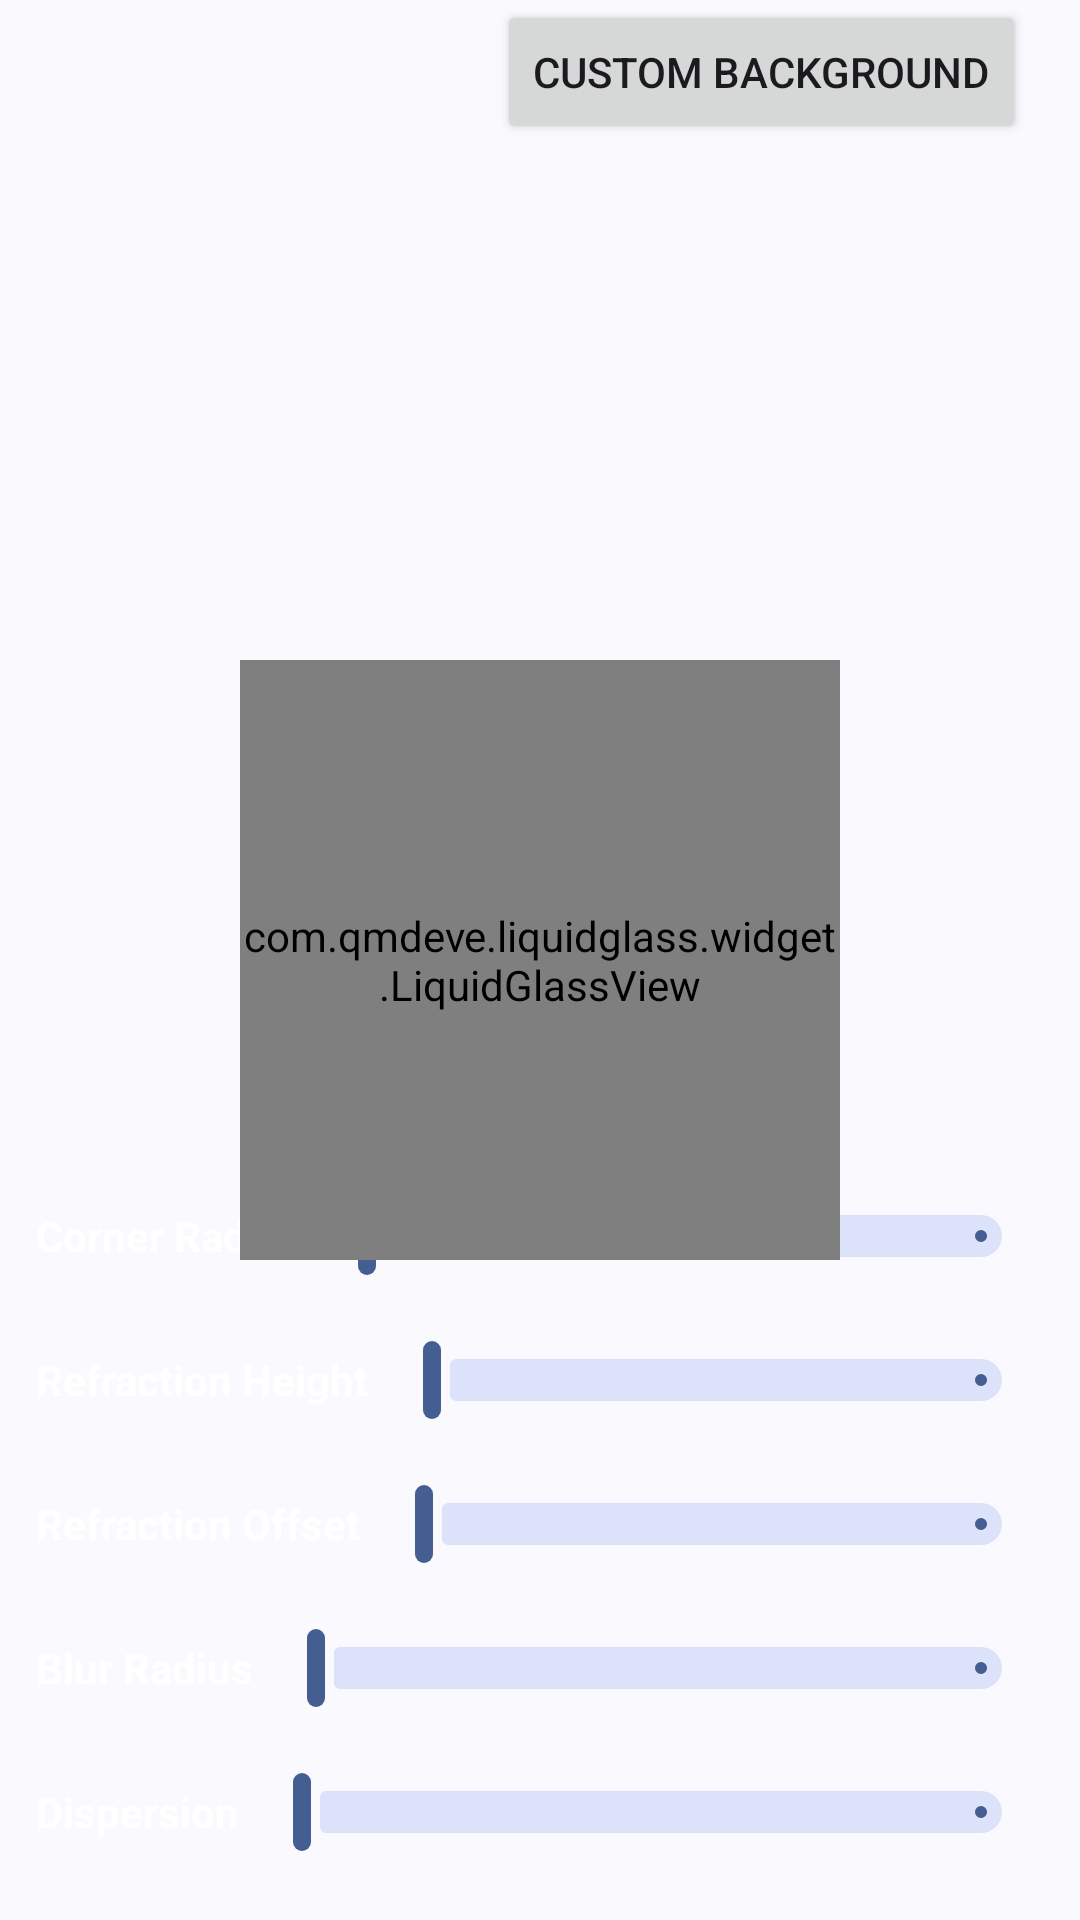

This screen was rendered from an Android layout file. Write that file and the resources it references.
<!-- AndroidManifest.xml: application theme Theme.LiquidGlassView -->
<!-- res/layout/activity_liquid_glass_view.xml -->
<?xml version="1.0" encoding="utf-8"?>
<RelativeLayout xmlns:android="http://schemas.android.com/apk/res/android"
    xmlns:app="http://schemas.android.com/apk/res-auto"
    xmlns:tools="http://schemas.android.com/tools"
    android:id="@+id/root"
    android:layout_width="match_parent"
    android:layout_height="match_parent">

    <FrameLayout
        android:id="@+id/content_container"
        android:layout_width="match_parent"
        android:layout_height="match_parent">

        <RelativeLayout
            android:layout_width="match_parent"
            android:layout_height="match_parent"
            tools:ignore="UselessParent">

            <ImageView
                android:id="@+id/images"
                android:layout_width="match_parent"
                android:layout_height="match_parent"
                android:scaleType="centerCrop"
                android:src="@drawable/image" />

            <Button
                android:id="@+id/button"
                android:layout_width="wrap_content"
                android:layout_height="wrap_content"
                android:layout_alignParentTop="true"
                android:layout_alignParentEnd="true"
                android:layout_marginEnd="18dp"
                android:text="@string/custom_background"/>

            <LinearLayout
                android:id="@+id/controls"
                android:layout_width="match_parent"
                android:layout_height="wrap_content"
                android:layout_alignParentBottom="true"
                android:background="#00000000"
                android:orientation="vertical"
                android:padding="12dp">

                <LinearLayout
                    android:layout_width="match_parent"
                    android:layout_height="wrap_content"
                    android:gravity="center_vertical"
                    android:orientation="horizontal">

                    <TextView
                        android:layout_width="wrap_content"
                        android:layout_height="wrap_content"
                        android:text="@string/corner"
                        android:textColor="@color/white"
                        android:textStyle="bold" />

                    <com.google.android.material.slider.Slider
                        android:id="@+id/setCorner"
                        android:layout_width="0dp"
                        android:layout_height="wrap_content"
                        android:layout_weight="1"
                        app:thumbHeight="26dp"
                        app:thumbWidth="6dp"
                        app:trackHeight="14dp" />
                </LinearLayout>

                <LinearLayout
                    android:layout_width="match_parent"
                    android:layout_height="wrap_content"
                    android:gravity="center_vertical"
                    android:orientation="horizontal">

                    <TextView
                        android:layout_width="wrap_content"
                        android:layout_height="wrap_content"
                        android:text="@string/refraction"
                        android:textColor="@color/white"
                        android:textStyle="bold" />

                    <com.google.android.material.slider.Slider
                        android:id="@+id/setRefractionHeight"
                        android:layout_width="0dp"
                        android:layout_height="wrap_content"
                        android:layout_weight="1"
                        app:thumbHeight="26dp"
                        app:thumbWidth="6dp"
                        app:trackHeight="14dp" />
                </LinearLayout>

                <LinearLayout
                    android:layout_width="match_parent"
                    android:layout_height="wrap_content"
                    android:gravity="center_vertical"
                    android:orientation="horizontal">

                    <TextView
                        android:layout_width="wrap_content"
                        android:layout_height="wrap_content"
                        android:text="@string/offset"
                        android:textColor="@color/white"
                        android:textStyle="bold" />

                    <com.google.android.material.slider.Slider
                        android:id="@+id/setRefractionOffset"
                        android:layout_width="0dp"
                        android:layout_height="wrap_content"
                        android:layout_weight="1"
                        app:thumbHeight="26dp"
                        app:thumbWidth="6dp"
                        app:trackHeight="14dp" />
                </LinearLayout>

                <LinearLayout
                    android:layout_width="match_parent"
                    android:layout_height="wrap_content"
                    android:gravity="center_vertical"
                    android:orientation="horizontal">

                    <TextView
                        android:layout_width="wrap_content"
                        android:layout_height="wrap_content"
                        android:text="@string/blur_radius"
                        android:textColor="@color/white"
                        android:textStyle="bold" />

                    <com.google.android.material.slider.Slider
                        android:id="@+id/setBlurRadius"
                        android:layout_width="0dp"
                        android:layout_height="wrap_content"
                        android:layout_weight="1"
                        app:thumbHeight="26dp"
                        app:thumbWidth="6dp"
                        app:trackHeight="14dp" />
                </LinearLayout>

                <LinearLayout
                    android:layout_width="match_parent"
                    android:layout_height="wrap_content"
                    android:gravity="center_vertical"
                    android:orientation="horizontal">

                    <TextView
                        android:layout_width="wrap_content"
                        android:layout_height="wrap_content"
                        android:text="@string/dispersion"
                        android:textColor="@color/white"
                        android:textStyle="bold" />

                    <com.google.android.material.slider.Slider
                        android:id="@+id/setDispersion"
                        android:layout_width="0dp"
                        android:layout_height="wrap_content"
                        android:layout_weight="1"
                        app:thumbHeight="26dp"
                        app:thumbWidth="6dp"
                        app:trackHeight="14dp" />
                </LinearLayout>
            </LinearLayout>
        </RelativeLayout>
    </FrameLayout>

    <com.qmdeve.liquidglass.widget.LiquidGlassView
        android:id="@+id/liquidGlassView"
        android:layout_width="200dp"
        android:layout_height="200dp"
        android:layout_centerInParent="true" />
</RelativeLayout>
<!-- resources referenced by this layout -->
<resources>
  <string name="blur_radius">Blur Radius</string>
  <string name="corner">Corner Radius</string>
  <string name="custom_background">Custom Background</string>
  <string name="dispersion">Dispersion</string>
  <string name="offset">Refraction Offset</string>
  <string name="refraction">Refraction Height</string>
  <style name="Theme.LiquidGlassView" parent="Theme.Material3.DynamicColors.Light.NoActionBar" />
  <!-- not gathered from this repository: default colours our renderer supplied (Android Studio template values) -->
  <color name="white">#FFFFFFFF</color>
</resources>
